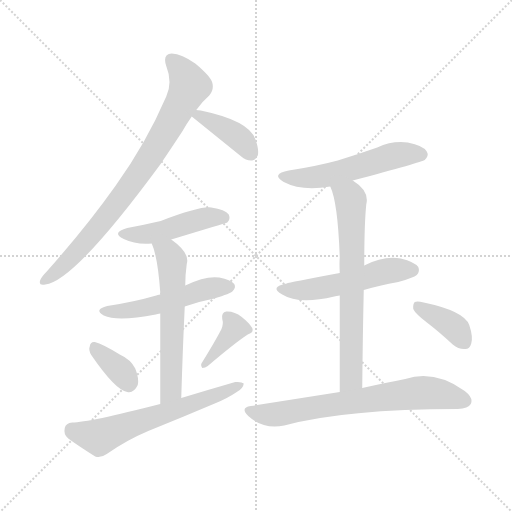
t = 0.00 s
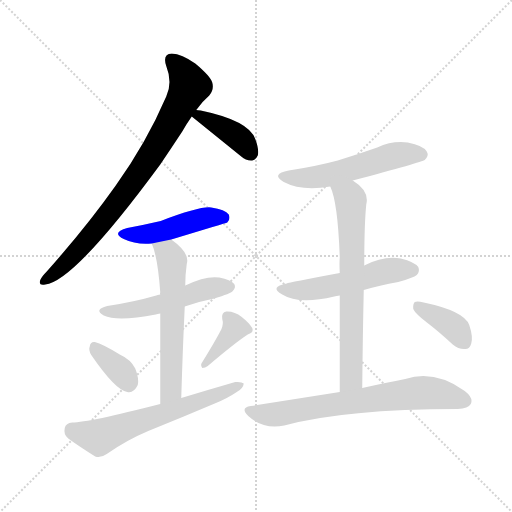
t = 1.84 s
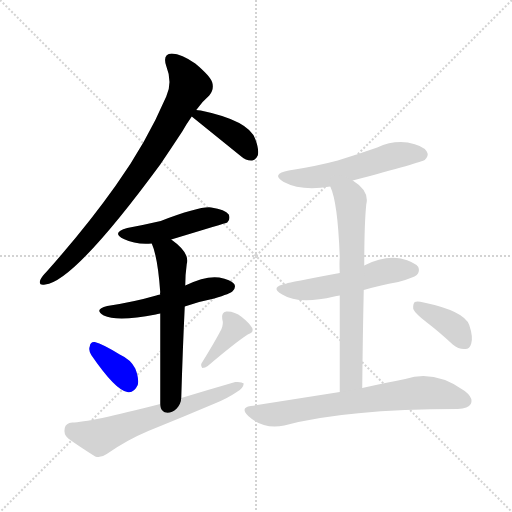
t = 3.69 s
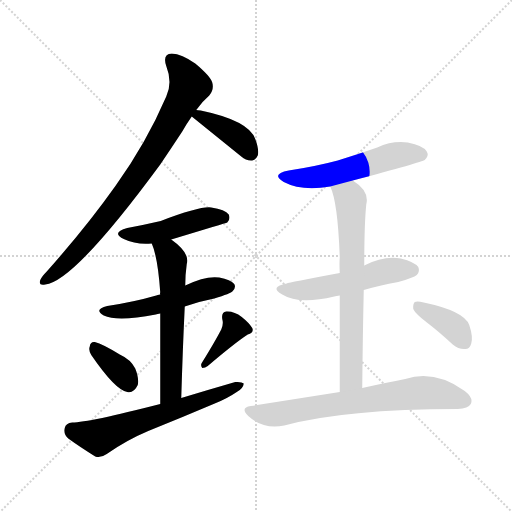
t = 5.53 s
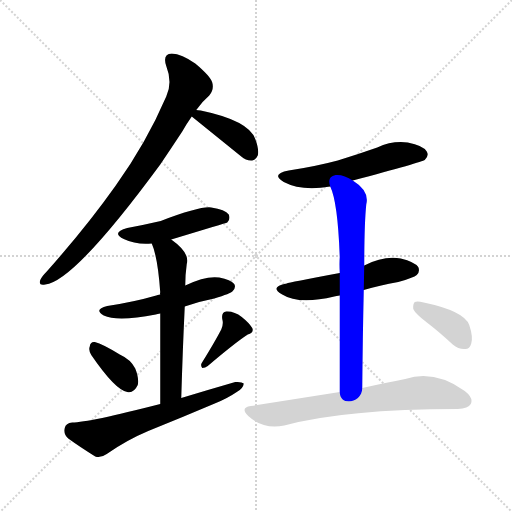
t = 7.38 s
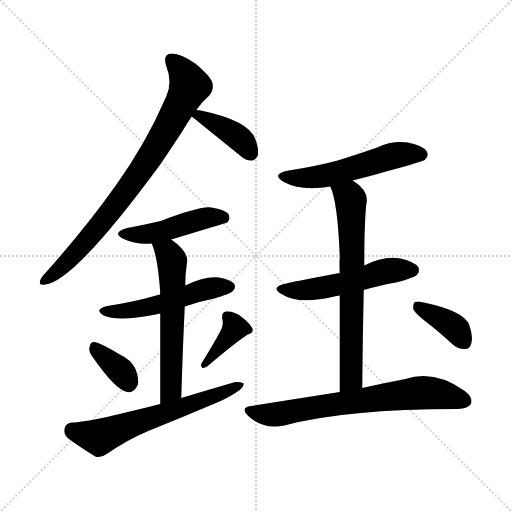
t = 9.22 s

The animated SVG that drew these frames (rendered in a browser with its animation timeline set to each time). Animation: 13 CSS @keyframes rules; one cycle of 9.22 s.

<svg version="1.1" viewBox="0 0 1024 1024" xmlns="http://www.w3.org/2000/svg">
  <g stroke="lightgray" stroke-dasharray="1,1" stroke-width="1" transform="scale(4, 4)">
    <line x1="0" y1="0" x2="256" y2="256"></line>
    <line x1="256" y1="0" x2="0" y2="256"></line>
    <line x1="128" y1="0" x2="128" y2="256"></line>
    <line x1="0" y1="128" x2="256" y2="128"></line>
  </g>
<g transform="scale(1, -1) translate(0, -900)">
   <style type="text/css">
    @keyframes keyframes0 {
      from {
       stroke: blue;
       stroke-dashoffset: 807;
       stroke-width: 128;
       }
       72% {
       animation-timing-function: step-end;
       stroke: blue;
       stroke-dashoffset: 0;
       stroke-width: 128;
       }
       to {
       stroke: black;
       stroke-width: 1024;
       }
       }
       #make-me-a-hanzi-animation-0 {
         animation: keyframes0 0.906738s both;
         animation-delay: 0.000000s;
         animation-timing-function: linear;
       }
    @keyframes keyframes1 {
      from {
       stroke: blue;
       stroke-dashoffset: 387;
       stroke-width: 128;
       }
       56% {
       animation-timing-function: step-end;
       stroke: blue;
       stroke-dashoffset: 0;
       stroke-width: 128;
       }
       to {
       stroke: black;
       stroke-width: 1024;
       }
       }
       #make-me-a-hanzi-animation-1 {
         animation: keyframes1 0.564941s both;
         animation-delay: 0.906738s;
         animation-timing-function: linear;
       }
    @keyframes keyframes2 {
      from {
       stroke: blue;
       stroke-dashoffset: 463;
       stroke-width: 128;
       }
       60% {
       animation-timing-function: step-end;
       stroke: blue;
       stroke-dashoffset: 0;
       stroke-width: 128;
       }
       to {
       stroke: black;
       stroke-width: 1024;
       }
       }
       #make-me-a-hanzi-animation-2 {
         animation: keyframes2 0.626790s both;
         animation-delay: 1.471680s;
         animation-timing-function: linear;
       }
    @keyframes keyframes3 {
      from {
       stroke: blue;
       stroke-dashoffset: 511;
       stroke-width: 128;
       }
       62% {
       animation-timing-function: step-end;
       stroke: blue;
       stroke-dashoffset: 0;
       stroke-width: 128;
       }
       to {
       stroke: black;
       stroke-width: 1024;
       }
       }
       #make-me-a-hanzi-animation-3 {
         animation: keyframes3 0.665853s both;
         animation-delay: 2.098470s;
         animation-timing-function: linear;
       }
    @keyframes keyframes4 {
      from {
       stroke: blue;
       stroke-dashoffset: 586;
       stroke-width: 128;
       }
       66% {
       animation-timing-function: step-end;
       stroke: blue;
       stroke-dashoffset: 0;
       stroke-width: 128;
       }
       to {
       stroke: black;
       stroke-width: 1024;
       }
       }
       #make-me-a-hanzi-animation-4 {
         animation: keyframes4 0.726888s both;
         animation-delay: 2.764323s;
         animation-timing-function: linear;
       }
    @keyframes keyframes5 {
      from {
       stroke: blue;
       stroke-dashoffset: 354;
       stroke-width: 128;
       }
       54% {
       animation-timing-function: step-end;
       stroke: blue;
       stroke-dashoffset: 0;
       stroke-width: 128;
       }
       to {
       stroke: black;
       stroke-width: 1024;
       }
       }
       #make-me-a-hanzi-animation-5 {
         animation: keyframes5 0.538086s both;
         animation-delay: 3.491211s;
         animation-timing-function: linear;
       }
    @keyframes keyframes6 {
      from {
       stroke: blue;
       stroke-dashoffset: 380;
       stroke-width: 128;
       }
       55% {
       animation-timing-function: step-end;
       stroke: blue;
       stroke-dashoffset: 0;
       stroke-width: 128;
       }
       to {
       stroke: black;
       stroke-width: 1024;
       }
       }
       #make-me-a-hanzi-animation-6 {
         animation: keyframes6 0.559245s both;
         animation-delay: 4.029297s;
         animation-timing-function: linear;
       }
    @keyframes keyframes7 {
      from {
       stroke: blue;
       stroke-dashoffset: 616;
       stroke-width: 128;
       }
       67% {
       animation-timing-function: step-end;
       stroke: blue;
       stroke-dashoffset: 0;
       stroke-width: 128;
       }
       to {
       stroke: black;
       stroke-width: 1024;
       }
       }
       #make-me-a-hanzi-animation-7 {
         animation: keyframes7 0.751302s both;
         animation-delay: 4.588542s;
         animation-timing-function: linear;
       }
    @keyframes keyframes8 {
      from {
       stroke: blue;
       stroke-dashoffset: 536;
       stroke-width: 128;
       }
       64% {
       animation-timing-function: step-end;
       stroke: blue;
       stroke-dashoffset: 0;
       stroke-width: 128;
       }
       to {
       stroke: black;
       stroke-width: 1024;
       }
       }
       #make-me-a-hanzi-animation-8 {
         animation: keyframes8 0.686198s both;
         animation-delay: 5.339844s;
         animation-timing-function: linear;
       }
    @keyframes keyframes9 {
      from {
       stroke: blue;
       stroke-dashoffset: 519;
       stroke-width: 128;
       }
       63% {
       animation-timing-function: step-end;
       stroke: blue;
       stroke-dashoffset: 0;
       stroke-width: 128;
       }
       to {
       stroke: black;
       stroke-width: 1024;
       }
       }
       #make-me-a-hanzi-animation-9 {
         animation: keyframes9 0.672363s both;
         animation-delay: 6.026042s;
         animation-timing-function: linear;
       }
    @keyframes keyframes10 {
      from {
       stroke: blue;
       stroke-dashoffset: 679;
       stroke-width: 128;
       }
       69% {
       animation-timing-function: step-end;
       stroke: blue;
       stroke-dashoffset: 0;
       stroke-width: 128;
       }
       to {
       stroke: black;
       stroke-width: 1024;
       }
       }
       #make-me-a-hanzi-animation-10 {
         animation: keyframes10 0.802572s both;
         animation-delay: 6.698405s;
         animation-timing-function: linear;
       }
    @keyframes keyframes11 {
      from {
       stroke: blue;
       stroke-dashoffset: 693;
       stroke-width: 128;
       }
       69% {
       animation-timing-function: step-end;
       stroke: blue;
       stroke-dashoffset: 0;
       stroke-width: 128;
       }
       to {
       stroke: black;
       stroke-width: 1024;
       }
       }
       #make-me-a-hanzi-animation-11 {
         animation: keyframes11 0.813965s both;
         animation-delay: 7.500977s;
         animation-timing-function: linear;
       }
    @keyframes keyframes12 {
      from {
       stroke: blue;
       stroke-dashoffset: 380;
       stroke-width: 128;
       }
       55% {
       animation-timing-function: step-end;
       stroke: blue;
       stroke-dashoffset: 0;
       stroke-width: 128;
       }
       to {
       stroke: black;
       stroke-width: 1024;
       }
       }
       #make-me-a-hanzi-animation-12 {
         animation: keyframes12 0.559245s both;
         animation-delay: 8.314941s;
         animation-timing-function: linear;
       }
</style>
<path d="M 392.5 680.0 Q 405.5 698.0 418.5 709.0 Q 428.5 721.0 424.5 735.0 Q 420.5 748.0 390.5 773.0 Q 363.5 792.0 343.5 793.0 Q 324.5 792.0 332.5 768.0 Q 345.5 735.0 332.5 707.0 Q 292.5 614.0 231.5 529.0 Q 173.5 447.0 93.5 357.0 Q 83.5 347.0 80.5 340.0 Q 76.5 328.0 90.5 331.0 Q 148.5 337.0 320.5 571.0 Q 341.5 602.0 364.5 637.0 Q 373.5 653.0 383.5 667.0 L 392.5 680.0 Z" fill="lightgray"></path> 
<path d="M 383.5 667.0 L 482.5 587.0 Q 492.5 578.0 504.5 579.0 Q 511.5 580.0 515.5 589.0 Q 518.5 601.0 510.5 622.0 Q 497.5 659.0 401.5 679.0 Q 395.5 680.0 392.5 680.0 C 364.5 682.0 364.5 682.0 383.5 667.0 Z" fill="lightgray"></path> 
<path d="M 342.5 421.0 Q 451.5 454.0 454.5 455.0 Q 461.5 462.0 457.5 471.0 Q 450.5 481.0 422.5 485.0 Q 400.5 488.0 321.5 458.0 Q 291.5 451.0 254.5 444.0 Q 221.5 435.0 247.5 422.0 Q 272.5 410.0 303.5 413.0 L 342.5 421.0 Z" fill="lightgray"></path> 
<path d="M 369.5 287.0 Q 397.5 297.0 428.5 303.0 Q 461.5 313.0 465.5 318.0 Q 472.5 325.0 468.5 332.0 Q 461.5 341.0 438.5 345.0 Q 411.5 349.0 370.5 329.0 L 320.5 311.0 Q 314.5 310.0 312.5 309.0 Q 267.5 296.0 214.5 288.0 Q 186.5 281.0 207.5 269.0 Q 234.5 256.0 311.5 271.0 Q 314.5 272.0 320.5 273.0 L 369.5 287.0 Z" fill="lightgray"></path> 
<path d="M 362.5 104.0 Q 365.5 204.0 369.5 287.0 L 370.5 329.0 Q 370.5 351.0 373.5 372.0 Q 380.5 394.0 342.5 421.0 C 318.5 439.0 293.5 441.0 303.5 413.0 Q 315.5 386.0 320.5 315.0 Q 319.5 314.0 320.5 311.0 L 320.5 273.0 Q 320.5 209.0 320.5 92.0 C 320.5 62.0 361.5 74.0 362.5 104.0 Z" fill="lightgray"></path> 
<path d="M 182.5 190.0 Q 230.5 120.0 254.5 116.0 Q 267.5 113.0 275.5 130.0 Q 278.5 143.0 270.5 163.0 Q 261.5 181.0 239.5 191.0 Q 205.5 212.0 189.5 216.0 Q 180.5 217.0 179.5 207.0 Q 176.5 200.0 182.5 190.0 Z" fill="lightgray"></path> 
<path d="M 442.5 241.0 Q 429.5 216.0 403.5 174.0 Q 400.5 170.0 404.5 164.0 Q 410.5 164.0 415.5 168.0 Q 469.5 214.0 495.5 231.0 Q 508.5 235.0 504.5 244.0 Q 498.5 254.0 483.5 266.0 Q 468.5 278.0 452.5 277.0 Q 442.5 276.0 444.5 262.0 Q 447.5 252.0 442.5 241.0 Z" fill="lightgray"></path> 
<path d="M 320.5 92.0 Q 176.5 55.0 144.5 55.0 Q 131.5 54.0 129.5 44.0 Q 126.5 31.0 136.5 23.0 Q 158.5 7.0 190.5 -13.0 Q 200.5 -17.0 213.5 -8.0 Q 253.5 20.0 296.5 38.0 Q 363.5 65.0 429.5 93.0 Q 454.5 103.0 473.5 116.0 Q 486.5 123.0 487.5 133.0 Q 483.5 137.0 470.5 136.0 Q 418.5 121.0 362.5 104.0 L 320.5 92.0 Z" fill="lightgray"></path> 
<path d="M 705.5 539.0 Q 844.5 576.0 849.5 580.0 Q 858.5 589.0 853.5 597.0 Q 846.5 609.0 815.5 615.0 Q 784.5 619.0 754.5 605.0 Q 717.5 592.0 675.5 579.0 Q 630.5 567.0 577.5 559.0 Q 540.5 552.0 567.5 536.0 Q 603.5 517.0 660.5 527.0 L 705.5 539.0 Z" fill="lightgray"></path> 
<path d="M 727.5 320.0 Q 758.5 329.0 796.5 336.0 Q 827.5 345.0 833.5 350.0 Q 840.5 357.0 836.5 366.0 Q 829.5 376.0 801.5 383.0 Q 767.5 389.0 728.5 369.0 L 679.5 354.0 Q 576.5 335.0 573.5 333.0 Q 537.5 326.0 564.5 311.0 Q 597.5 290.0 668.5 307.0 Q 672.5 308.0 679.5 309.0 L 727.5 320.0 Z" fill="lightgray"></path> 
<path d="M 724.5 124.0 Q 725.5 230.0 727.5 320.0 L 728.5 369.0 Q 728.5 451.0 732.5 491.0 Q 739.5 518.0 705.5 539.0 C 681.5 556.0 650.5 555.0 660.5 527.0 Q 675.5 496.0 679.5 386.0 Q 678.5 373.0 679.5 354.0 L 679.5 309.0 Q 679.5 233.0 679.5 116.0 C 679.5 86.0 724.5 94.0 724.5 124.0 Z" fill="lightgray"></path> 
<path d="M 679.5 116.0 Q 597.5 103.0 501.5 88.0 Q 479.5 85.0 496.5 68.0 Q 527.5 40.0 568.5 49.0 Q 691.5 82.0 915.5 82.0 Q 936.5 83.0 941.5 92.0 Q 947.5 104.0 929.5 118.0 Q 869.5 161.0 810.5 142.0 Q 773.5 135.0 724.5 124.0 L 679.5 116.0 Z" fill="lightgray"></path> 
<path d="M 852.5 256.0 Q 877.5 237.0 905.5 211.0 Q 917.5 201.0 930.5 202.0 Q 939.5 202.0 942.5 213.0 Q 946.5 226.0 938.5 250.0 Q 928.5 278.0 847.5 295.0 Q 834.5 298.0 829.5 296.0 Q 825.5 292.0 826.5 282.0 Q 830.5 273.0 852.5 256.0 Z" fill="lightgray"></path> 
      <clipPath id="make-me-a-hanzi-clip-0">
      <path d="M 392.5 680.0 Q 405.5 698.0 418.5 709.0 Q 428.5 721.0 424.5 735.0 Q 420.5 748.0 390.5 773.0 Q 363.5 792.0 343.5 793.0 Q 324.5 792.0 332.5 768.0 Q 345.5 735.0 332.5 707.0 Q 292.5 614.0 231.5 529.0 Q 173.5 447.0 93.5 357.0 Q 83.5 347.0 80.5 340.0 Q 76.5 328.0 90.5 331.0 Q 148.5 337.0 320.5 571.0 Q 341.5 602.0 364.5 637.0 Q 373.5 653.0 383.5 667.0 L 392.5 680.0 Z" fill="lightgray"></path>
      </clipPath>
      <path clip-path="url(#make-me-a-hanzi-clip-0)" d="M 343.5 778.0 L 360.5 763.0 L 379.5 728.0 L 342.5 657.0 L 293.5 574.0 L 222.5 477.0 L 127.5 369.0 L 89.5 340.0 " fill="none" id="make-me-a-hanzi-animation-0" stroke-dasharray="679 1358" stroke-linecap="round"></path>

      <clipPath id="make-me-a-hanzi-clip-1">
      <path d="M 383.5 667.0 L 482.5 587.0 Q 492.5 578.0 504.5 579.0 Q 511.5 580.0 515.5 589.0 Q 518.5 601.0 510.5 622.0 Q 497.5 659.0 401.5 679.0 Q 395.5 680.0 392.5 680.0 C 364.5 682.0 364.5 682.0 383.5 667.0 Z" fill="lightgray"></path>
      </clipPath>
      <path clip-path="url(#make-me-a-hanzi-clip-1)" d="M 395.5 669.0 L 470.5 630.0 L 500.5 594.0 " fill="none" id="make-me-a-hanzi-animation-1" stroke-dasharray="259 518" stroke-linecap="round"></path>

      <clipPath id="make-me-a-hanzi-clip-2">
      <path d="M 342.5 421.0 Q 451.5 454.0 454.5 455.0 Q 461.5 462.0 457.5 471.0 Q 450.5 481.0 422.5 485.0 Q 400.5 488.0 321.5 458.0 Q 291.5 451.0 254.5 444.0 Q 221.5 435.0 247.5 422.0 Q 272.5 410.0 303.5 413.0 L 342.5 421.0 Z" fill="lightgray"></path>
      </clipPath>
      <path clip-path="url(#make-me-a-hanzi-clip-2)" d="M 248.5 434.0 L 293.5 432.0 L 418.5 465.0 L 451.5 462.0 " fill="none" id="make-me-a-hanzi-animation-2" stroke-dasharray="335 670" stroke-linecap="round"></path>

      <clipPath id="make-me-a-hanzi-clip-3">
      <path d="M 369.5 287.0 Q 397.5 297.0 428.5 303.0 Q 461.5 313.0 465.5 318.0 Q 472.5 325.0 468.5 332.0 Q 461.5 341.0 438.5 345.0 Q 411.5 349.0 370.5 329.0 L 320.5 311.0 Q 314.5 310.0 312.5 309.0 Q 267.5 296.0 214.5 288.0 Q 186.5 281.0 207.5 269.0 Q 234.5 256.0 311.5 271.0 Q 314.5 272.0 320.5 273.0 L 369.5 287.0 Z" fill="lightgray"></path>
      </clipPath>
      <path clip-path="url(#make-me-a-hanzi-clip-3)" d="M 209.5 279.0 L 278.5 282.0 L 412.5 322.0 L 458.5 327.0 " fill="none" id="make-me-a-hanzi-animation-3" stroke-dasharray="383 766" stroke-linecap="round"></path>

      <clipPath id="make-me-a-hanzi-clip-4">
      <path d="M 362.5 104.0 Q 365.5 204.0 369.5 287.0 L 370.5 329.0 Q 370.5 351.0 373.5 372.0 Q 380.5 394.0 342.5 421.0 C 318.5 439.0 293.5 441.0 303.5 413.0 Q 315.5 386.0 320.5 315.0 Q 319.5 314.0 320.5 311.0 L 320.5 273.0 Q 320.5 209.0 320.5 92.0 C 320.5 62.0 361.5 74.0 362.5 104.0 Z" fill="lightgray"></path>
      </clipPath>
      <path clip-path="url(#make-me-a-hanzi-clip-4)" d="M 310.5 411.0 L 336.5 393.0 L 344.5 368.0 L 342.5 129.0 L 337.5 113.0 L 325.5 102.0 " fill="none" id="make-me-a-hanzi-animation-4" stroke-dasharray="458 916" stroke-linecap="round"></path>

      <clipPath id="make-me-a-hanzi-clip-5">
      <path d="M 182.5 190.0 Q 230.5 120.0 254.5 116.0 Q 267.5 113.0 275.5 130.0 Q 278.5 143.0 270.5 163.0 Q 261.5 181.0 239.5 191.0 Q 205.5 212.0 189.5 216.0 Q 180.5 217.0 179.5 207.0 Q 176.5 200.0 182.5 190.0 Z" fill="lightgray"></path>
      </clipPath>
      <path clip-path="url(#make-me-a-hanzi-clip-5)" d="M 190.5 205.0 L 240.5 159.0 L 257.5 134.0 " fill="none" id="make-me-a-hanzi-animation-5" stroke-dasharray="226 452" stroke-linecap="round"></path>

      <clipPath id="make-me-a-hanzi-clip-6">
      <path d="M 442.5 241.0 Q 429.5 216.0 403.5 174.0 Q 400.5 170.0 404.5 164.0 Q 410.5 164.0 415.5 168.0 Q 469.5 214.0 495.5 231.0 Q 508.5 235.0 504.5 244.0 Q 498.5 254.0 483.5 266.0 Q 468.5 278.0 452.5 277.0 Q 442.5 276.0 444.5 262.0 Q 447.5 252.0 442.5 241.0 Z" fill="lightgray"></path>
      </clipPath>
      <path clip-path="url(#make-me-a-hanzi-clip-6)" d="M 454.5 267.0 L 469.5 244.0 L 408.5 169.0 " fill="none" id="make-me-a-hanzi-animation-6" stroke-dasharray="252 504" stroke-linecap="round"></path>

      <clipPath id="make-me-a-hanzi-clip-7">
      <path d="M 320.5 92.0 Q 176.5 55.0 144.5 55.0 Q 131.5 54.0 129.5 44.0 Q 126.5 31.0 136.5 23.0 Q 158.5 7.0 190.5 -13.0 Q 200.5 -17.0 213.5 -8.0 Q 253.5 20.0 296.5 38.0 Q 363.5 65.0 429.5 93.0 Q 454.5 103.0 473.5 116.0 Q 486.5 123.0 487.5 133.0 Q 483.5 137.0 470.5 136.0 Q 418.5 121.0 362.5 104.0 L 320.5 92.0 Z" fill="lightgray"></path>
      </clipPath>
      <path clip-path="url(#make-me-a-hanzi-clip-7)" d="M 143.5 41.0 L 198.5 25.0 L 482.5 130.0 " fill="none" id="make-me-a-hanzi-animation-7" stroke-dasharray="488 976" stroke-linecap="round"></path>

      <clipPath id="make-me-a-hanzi-clip-8">
      <path d="M 705.5 539.0 Q 844.5 576.0 849.5 580.0 Q 858.5 589.0 853.5 597.0 Q 846.5 609.0 815.5 615.0 Q 784.5 619.0 754.5 605.0 Q 717.5 592.0 675.5 579.0 Q 630.5 567.0 577.5 559.0 Q 540.5 552.0 567.5 536.0 Q 603.5 517.0 660.5 527.0 L 705.5 539.0 Z" fill="lightgray"></path>
      </clipPath>
      <path clip-path="url(#make-me-a-hanzi-clip-8)" d="M 569.5 549.0 L 591.5 544.0 L 647.5 548.0 L 783.5 588.0 L 843.5 590.0 " fill="none" id="make-me-a-hanzi-animation-8" stroke-dasharray="408 816" stroke-linecap="round"></path>

      <clipPath id="make-me-a-hanzi-clip-9">
      <path d="M 727.5 320.0 Q 758.5 329.0 796.5 336.0 Q 827.5 345.0 833.5 350.0 Q 840.5 357.0 836.5 366.0 Q 829.5 376.0 801.5 383.0 Q 767.5 389.0 728.5 369.0 L 679.5 354.0 Q 576.5 335.0 573.5 333.0 Q 537.5 326.0 564.5 311.0 Q 597.5 290.0 668.5 307.0 Q 672.5 308.0 679.5 309.0 L 727.5 320.0 Z" fill="lightgray"></path>
      </clipPath>
      <path clip-path="url(#make-me-a-hanzi-clip-9)" d="M 565.5 323.0 L 637.5 323.0 L 759.5 355.0 L 824.5 360.0 " fill="none" id="make-me-a-hanzi-animation-9" stroke-dasharray="391 782" stroke-linecap="round"></path>

      <clipPath id="make-me-a-hanzi-clip-10">
      <path d="M 724.5 124.0 Q 725.5 230.0 727.5 320.0 L 728.5 369.0 Q 728.5 451.0 732.5 491.0 Q 739.5 518.0 705.5 539.0 C 681.5 556.0 650.5 555.0 660.5 527.0 Q 675.5 496.0 679.5 386.0 Q 678.5 373.0 679.5 354.0 L 679.5 309.0 Q 679.5 233.0 679.5 116.0 C 679.5 86.0 724.5 94.0 724.5 124.0 Z" fill="lightgray"></path>
      </clipPath>
      <path clip-path="url(#make-me-a-hanzi-clip-10)" d="M 668.5 526.0 L 700.5 503.0 L 702.5 476.0 L 702.5 148.0 L 685.5 125.0 " fill="none" id="make-me-a-hanzi-animation-10" stroke-dasharray="551 1102" stroke-linecap="round"></path>

      <clipPath id="make-me-a-hanzi-clip-11">
      <path d="M 679.5 116.0 Q 597.5 103.0 501.5 88.0 Q 479.5 85.0 496.5 68.0 Q 527.5 40.0 568.5 49.0 Q 691.5 82.0 915.5 82.0 Q 936.5 83.0 941.5 92.0 Q 947.5 104.0 929.5 118.0 Q 869.5 161.0 810.5 142.0 Q 773.5 135.0 724.5 124.0 L 679.5 116.0 Z" fill="lightgray"></path>
      </clipPath>
      <path clip-path="url(#make-me-a-hanzi-clip-11)" d="M 498.5 78.0 L 535.5 70.0 L 557.5 72.0 L 857.5 115.0 L 929.5 98.0 " fill="none" id="make-me-a-hanzi-animation-11" stroke-dasharray="565 1130" stroke-linecap="round"></path>

      <clipPath id="make-me-a-hanzi-clip-12">
      <path d="M 852.5 256.0 Q 877.5 237.0 905.5 211.0 Q 917.5 201.0 930.5 202.0 Q 939.5 202.0 942.5 213.0 Q 946.5 226.0 938.5 250.0 Q 928.5 278.0 847.5 295.0 Q 834.5 298.0 829.5 296.0 Q 825.5 292.0 826.5 282.0 Q 830.5 273.0 852.5 256.0 Z" fill="lightgray"></path>
      </clipPath>
      <path clip-path="url(#make-me-a-hanzi-clip-12)" d="M 833.5 288.0 L 899.5 252.0 L 930.5 214.0 " fill="none" id="make-me-a-hanzi-animation-12" stroke-dasharray="252 504" stroke-linecap="round"></path>

</g>
</svg>
